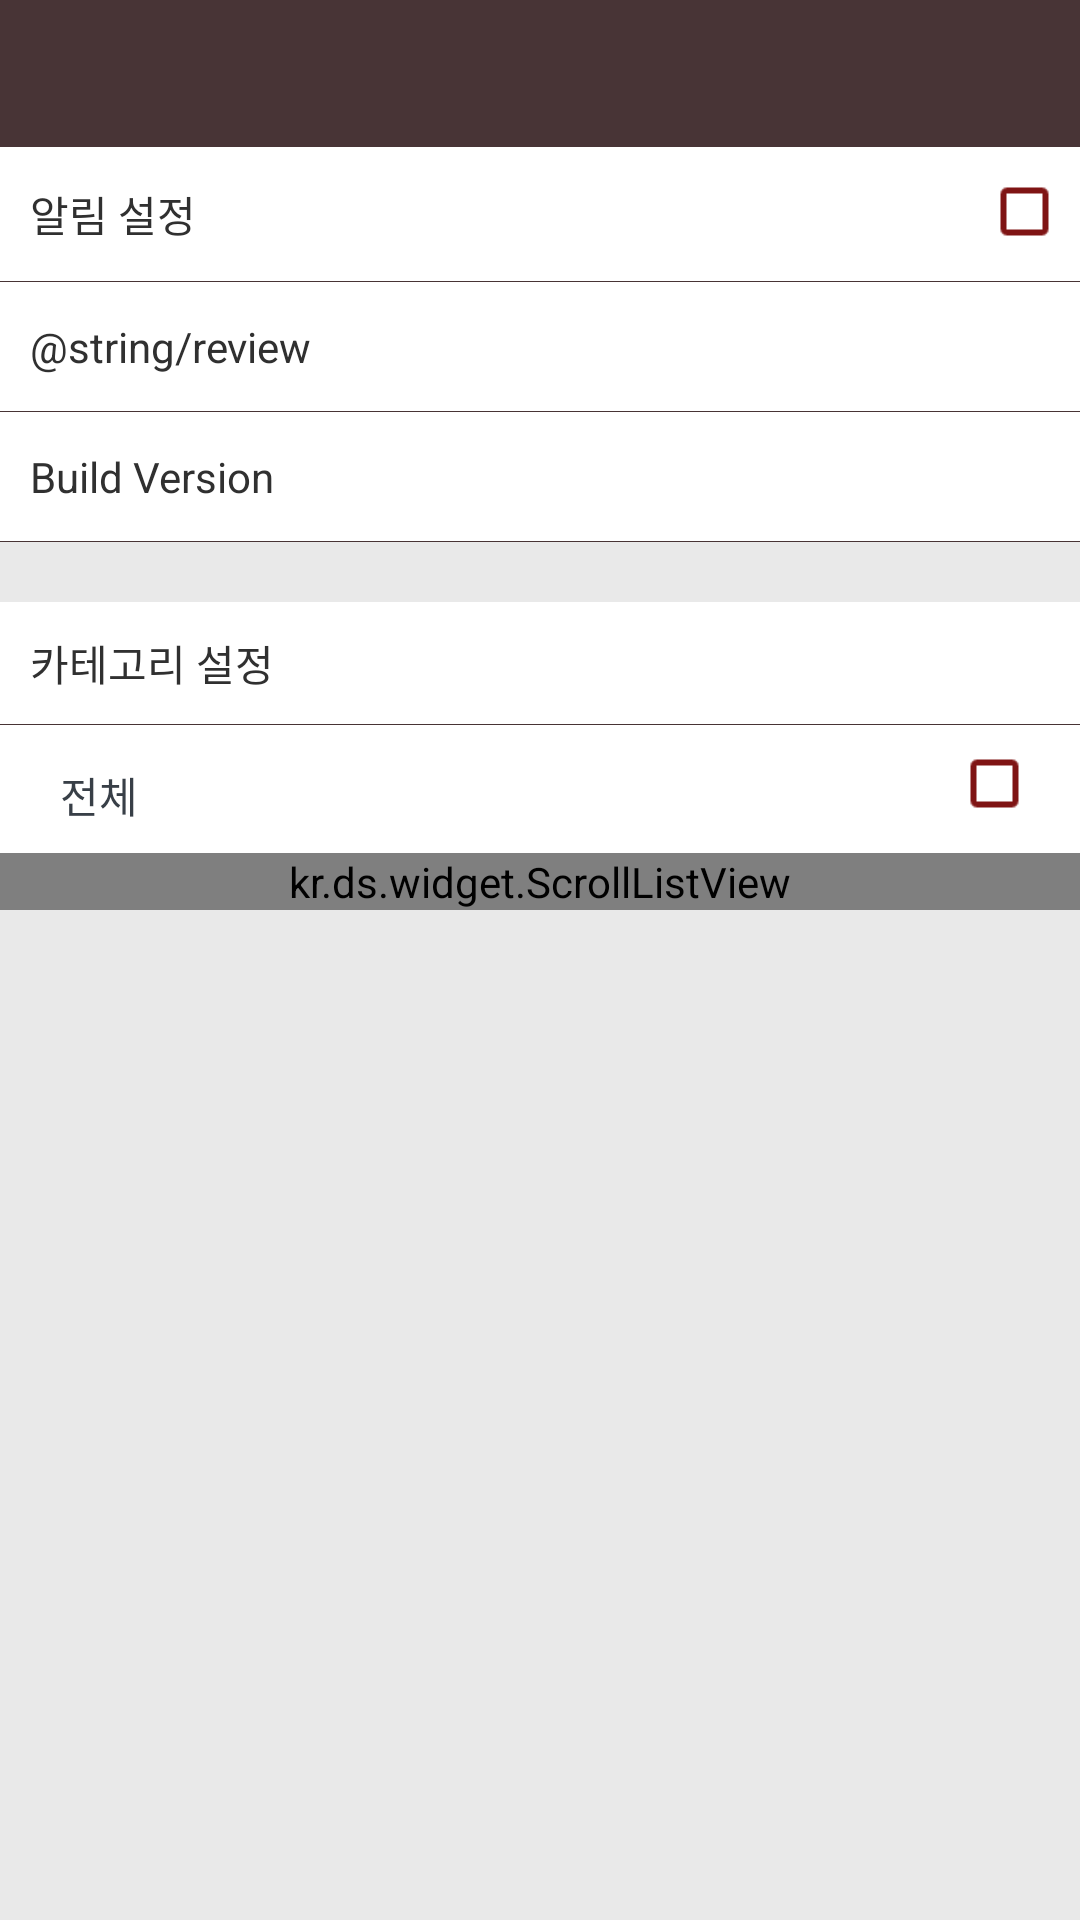

Layout XML and referenced resources for this Android screen:
<!-- AndroidManifest.xml: application theme AppTheme -->
<!-- res/layout/activity_setting.xml -->
<?xml version="1.0" encoding="utf-8"?>
<LinearLayout xmlns:android="http://schemas.android.com/apk/res/android"
              android:layout_width="match_parent"
              android:layout_height="match_parent"
              android:background="#e9e9e9"
              android:orientation="vertical">

    <android.support.v7.widget.Toolbar
        android:id="@+id/toolbar"
        android:layout_width="match_parent"
        android:layout_height="49dip"
        android:background="@color/colorPrimary">
    </android.support.v7.widget.Toolbar>

    <ScrollView
        android:layout_width="match_parent"
        android:layout_height="match_parent" >

        <LinearLayout
            android:layout_width="match_parent"
            android:layout_height="match_parent"
            android:orientation="vertical" >

            <LinearLayout
                android:background="#ffffff"
                android:id="@+id/linearLayout_push"
                android:layout_width="match_parent"
                android:layout_height="wrap_content"
                android:orientation="vertical" >

                <RelativeLayout
                    android:layout_width="match_parent"
                    android:layout_height="wrap_content"
                    android:layout_marginTop="5dip"
                    android:paddingTop="7dip"
                    android:paddingBottom="7dip"
                    android:gravity="center_vertical"
                    android:orientation="horizontal"
                    android:paddingLeft="10dip"
                    android:paddingRight="10dip" >

                    <TextView
                        style="@style/txt_menu"
                        android:layout_width="wrap_content"
                        android:layout_height="wrap_content"
                        android:layout_alignParentLeft="true"
                        android:layout_centerVertical="true"
                        android:text="@string/push" />

                    <CheckBox
                        android:id="@+id/checkBox_push"
                        android:layout_width="wrap_content"
                        android:layout_height="wrap_content"
                        android:layout_alignParentRight="true"
                        android:button="@drawable/style_checkbox"
                        />
                </RelativeLayout>

                <View
                    android:layout_width="match_parent"
                    android:layout_height="1px"
                    android:layout_marginTop="5dip"
                    android:background="@color/app_color" >
                </View>
            </LinearLayout>

            <LinearLayout
                android:id="@+id/linearLayout_review"
                android:background="#ffffff"
                android:layout_width="match_parent"
                android:layout_height="wrap_content"
                android:orientation="vertical" >

                <RelativeLayout
                    android:layout_width="match_parent"
                    android:layout_height="wrap_content"
                    android:layout_marginTop="5dip"
                    android:gravity="center_vertical"
                    android:orientation="horizontal"
                    android:paddingBottom="7dip"
                    android:paddingLeft="10dip"
                    android:paddingRight="10dip"
                    android:paddingTop="7dip" >

                    <TextView
                        style="@style/txt_menu"
                        android:layout_width="wrap_content"
                        android:layout_height="wrap_content"
                        android:layout_alignParentLeft="true"
                        android:layout_centerVertical="true"
                        android:text="@string/review" />

                    <TextView
                        style="@style/txt_menu"
                        android:layout_width="wrap_content"
                        android:layout_height="wrap_content"
                        android:layout_alignParentRight="true" />
                </RelativeLayout>

                <View
                    android:layout_width="match_parent"
                    android:layout_height="1px"
                    android:layout_marginTop="5dip"
                    android:background="@color/app_color" >
                </View>
            </LinearLayout>


            <LinearLayout
                android:background="#ffffff"
                android:layout_width="match_parent"
                android:layout_height="wrap_content"
                android:orientation="vertical" >

                <RelativeLayout
                    android:layout_width="match_parent"
                    android:layout_height="wrap_content"
                    android:layout_marginTop="5dip"
                    android:gravity="center_vertical"
                    android:orientation="horizontal"
                    android:paddingBottom="7dip"
                    android:paddingLeft="10dip"
                    android:paddingRight="10dip"
                    android:paddingTop="7dip" >

                    <TextView
                        style="@style/txt_menu"
                        android:layout_width="wrap_content"
                        android:layout_height="wrap_content"
                        android:layout_alignParentLeft="true"
                        android:layout_centerVertical="true"
                        android:text="@string/version" />

                    <TextView
                        android:id="@+id/textView_version"
                        style="@style/txt_menu"
                        android:layout_width="wrap_content"
                        android:layout_height="wrap_content"
                        android:layout_alignParentRight="true" />
                </RelativeLayout>

                <View
                    android:layout_width="match_parent"
                    android:layout_height="1px"
                    android:layout_marginTop="5dip"
                    android:background="@color/app_color" >
                </View>
            </LinearLayout>



            <LinearLayout
                android:layout_marginTop="20dip"
                android:orientation="vertical"
                android:layout_width="match_parent"
                android:layout_height="wrap_content"
                android:background="#ffffff">

                <TextView
                    style="@style/txt_menu"
                    android:padding="10dip"
                    android:layout_width="match_parent"
                    android:layout_height="wrap_content"
                    android:text="카테고리 설정"/>
                <View
                    android:layout_width="match_parent"
                    android:layout_height="1px"
                    android:background="@color/app_color" >
                </View>


                <LinearLayout
                    android:paddingBottom="10dip"
                    android:paddingTop="10dip"
                    android:paddingLeft="20dip"
                    android:paddingRight="20dip"
                    android:layout_width="match_parent"
                    android:layout_height="wrap_content"
                    android:background="#ffffff"
                    android:orientation="horizontal"
                    >

                    <LinearLayout
                        android:gravity="center_vertical"
                        android:layout_gravity="center_vertical"
                        android:layout_width="0dip"
                        android:layout_weight="1"
                        android:layout_height="wrap_content">
                        <TextView
                            android:text="전체"
                            android:layout_marginTop="2dip"
                            android:id="@+id/textView_title"
                            android:layout_width="wrap_content"
                            android:layout_height="wrap_content"
                            android:lineSpacingExtra="2dp"
                            android:singleLine="true"
                            android:textSize="14sp"
                            android:textColor="#383f47"
                            />
                    </LinearLayout>

                    <LinearLayout
                        android:layout_width="wrap_content"
                        android:layout_height="wrap_content">

                        <CheckBox
                            android:id="@+id/checkBox"
                            android:layout_width="wrap_content"
                            android:layout_height="wrap_content"
                            android:button="@drawable/style_checkbox"
                            />
                    </LinearLayout>

                </LinearLayout>



                <kr.ds.widget.ScrollListView
                    android:id="@+id/listView"
                    android:layout_width="match_parent"
                    android:layout_height="match_parent"
                    android:cacheColorHint="#00000000"
                    android:divider="#00000000"
                    android:dividerHeight="0dp"
                    android:scrollbars="vertical"
                    />
            </LinearLayout>
        </LinearLayout>
    </ScrollView>

</LinearLayout>
<!-- resources referenced by this layout -->
<resources>
  <color name="app_color">#483435</color>
  <color name="colorPrimary">#483436</color>
  <!-- drawable style_checkbox (drawable) -->
  <?xml version="1.0" encoding="utf-8"?>
  <selector xmlns:android="http://schemas.android.com/apk/res/android">
  
      <item android:state_checked="true"  android:drawable="@drawable/checkbox_checked" >
  
      </item>
      <item android:state_checked="false" android:drawable="@drawable/checkbox" >
  
      </item>
  
  </selector>
  <string name="push">알림 설정</string>
  <string name="version">Build Version </string>
  <style name="txt_menu">
          <item name="android:textColor">#303030</item>
          <item name="android:textSize">14sp</item>
      </style>
  <style name="AppTheme" parent="Theme.AppCompat.Light.NoActionBar">
          
          <item name="colorPrimary">@color/colorPrimary</item>
          <item name="colorPrimaryDark">@color/colorPrimaryDark</item>
          <item name="colorAccent">@color/colorAccent</item>
  
          <item name="actionMenuTextColor">@color/white</item>
          <item name="android:textColorPrimary">@color/white</item>
          <item name="android:textColorSecondary">@color/white</item>
      </style>
  <!-- drawable checkbox_checked: png bitmap (drawable-xhdpi, 18493 bytes) -->
  <!-- drawable checkbox: png bitmap (drawable-xhdpi, 17824 bytes) -->
  <color name="colorPrimaryDark">#2c2021</color>
  <color name="colorAccent">#483435</color>
  <color name="white">#ffffff</color>
</resources>
